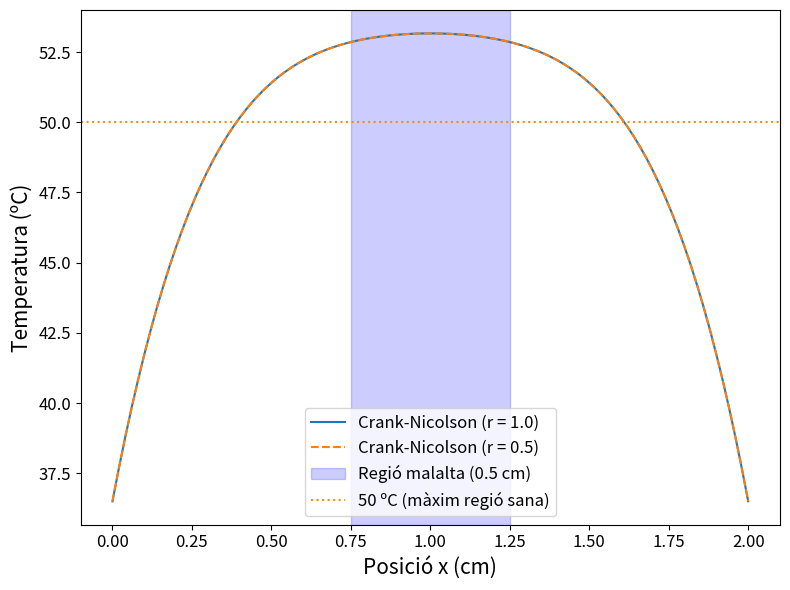
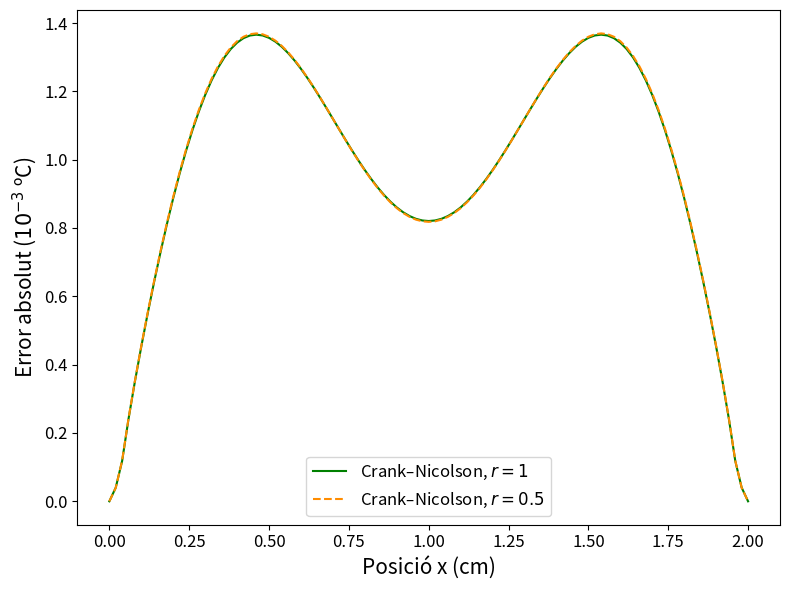

Generate these figures, in order, with matplotlib:
import numpy as np
import matplotlib.pyplot as plt

plt.rcParams.update({
    "axes.titlesize": 16,   
    "axes.labelsize": 15,   
    "xtick.labelsize": 12,  
    "ytick.labelsize": 12,  
    "legend.fontsize": 12   
})

# La funcio a resoldre es:
# (1 + 2*(r/2)) θ_i^{n+1} - (r/2)(θ_{i-1}^{n+1} + θ_{i+1}^{n+1}) = (1 - r) θ_i^n + (r/2)(θ_{i-1}^n + θ_{i+1}^n) + Δt̂

# Fem algunes substitucions i queda simplificat:
# (1 + 2a)x_i - a(x_{i-1} + x_{i+1}) = d_i

#Comencem definint la funcio de gauss seidel

def gauss_seidel(x, d, a, e_max=1e-12, it_max=100000):
    # x conte les temperatures dels punts interiors
    # d vector del terme independent
    # a = r/2
    # e_max error maxim entre dues passes per donar el bucle per terminat
    # it_max limit maxim de iteracions (per si no convergeix)

    M = len(x) # mida del sistema (punts interiors)

    for it in range(1, it_max + 1): # iteracions fins arribar a l'error desitjat
        error_maxim = 0.0 # comptador de error max a zero (important nombre decimal)

        for i in range(M): # recorre tots els punts interiors
            esq = x[i - 1] if i > 0 else 0.0  # busca el vei esquerre i si és el contron li asigna 0
            dre = x[i + 1] if i < M - 1 else 0.0 # lo mateix per al dret
            nou = (d[i] + a * (esq + dre)) / (1 + 2 * a) # nova temperatura del punt i
            # ara calculem el error de aquest punt respecte l'anterior i si supera al maxim antic l'actualitza
            error_maxim = max(error_maxim, abs(nou - x[i]))
            x[i] = nou # sobreescriu el valor antic i pel nou
        if error_maxim < e_max:
            return it # si el error maxim es menor que la tolerancia desitjada para el bucle i retorne quantes voltes ha donat
    
    raise RuntimeError("Gauss-Seidel no convergeix") # si es supera el nombre de iteracions maximes


# Ara definim la funcio cranck nicolson que evoluciona en el temps les solucions que es troben amb gauss seidel

def crank_nicolson_gs(N, r, t_final, e_max=1e-12):
    # N nombre totals de punts en l'espai, incloent els contorns
    # r relacio del mallat
    # t_final temps on s'atura la simulacio
    # e_max toleracia exigida a gauss seidel

    dx = 1.0 / (N - 1) # pas espaial
    dt = r * dx**2 # pas temporal
    passos = int(round(t_final / dt)) # numero de salts temporals

    x = np.linspace(0.0, 1.0, N)
    theta = np.zeros((passos + 1, N)) # matriu 2D de temperatures (fila = temps n ; columna = posicio i)
    iteracions = 0 # iteracions que fa gauss seidel


    for n in range(passos): # bucle que es repeteix per cada salt temporal

        # calculem el vector independent de gauss seidel pels M punts interiors
        d = (1 - r) * theta[n, 1:-1] + 0.5 * r * (theta[n, 2:] + theta[n, :-2]) + dt
        
        # copiem els punts interiors de la fila n a la fila n+1 com a punt de partida
        theta[n + 1, 1:-1] = theta[n, 1:-1]
        
        # apliquem gauss seifel a la fila n+1 i ens guardem quantes iteracions ha utilitzat
        iteracions += gauss_seidel(theta[n + 1, 1:-1], d, 0.5 * r, e_max)

    return x, theta[-1], passos, iteracions / passos, theta

        # x son les N posicions espaials (eix x per graficar)
        # theta[-1] ultima fila de temperatures (temperatures finals)
        # passos numero de salts temporals
        # iteracions/passos = mitjana de iteracions per cada salt temporal
        # theta tota la matriu de temperatures

# una vegada definides les funcions les apliquem al nostre problema: 

# definim els parametres del problema

cv, rho, kappa, sigma = 3698.0, 1081.0, 0.56, 0.472   
L, Tc, V0 = 0.02, 36.5, 40.0                         
 
P_ext = sigma * (V0 / np.sqrt(2)) ** 2 / L**2         
alpha = kappa / (cv * rho)                           
tau = L**2 / alpha                                   
dT0 = P_ext * L**2 / kappa                           

N, t_a = 101, 0.025

x_exacte = np.linspace(0, 1, N)

# calculem la solucio numerica per a r = 1.0 i r = 0.5 (relacions de mallat)
x, th_1, passos_1, it_1, _ = crank_nicolson_gs(N, 1.0, t_a)
x, th_05, passos_05, it_05, _ = crank_nicolson_gs(N, 0.5, t_a)

T_1 = Tc + dT0 * th_1
T_05 = Tc + dT0 * th_05

centre = N // 2
print(f"r = 1.0: {passos_1} passos, {it_1:.1f} iter/pas, "
        f"θ(0.5) = {th_1[centre]:.6f}, T(centre) = {T_1[centre]:.2f} ºC")
print(f"r = 0.5: {passos_05} passos, {it_05:.1f} iter/pas, "
        f"θ(0.5) = {th_05[centre]:.6f}, T(centre) = {T_05[centre]:.2f} ºC")

# comparem les dues solucions numeriques entre si
dif_max = np.max(np.abs(th_1 - th_05))
print(f"Diferència màxima entre r=1.0 i r=0.5: {dif_max:.2e} ({dT0 * dif_max:.2e} ºC)")

#calculem error absolut respecte a la solució analítica

def funcio_analitica(x,t,q=1, beta=0, N=100):
    resultat=[]
    for a in x: #calculem totes les posicions, i calcula cada temperatura analitica
        suma=0
        for n in range(N):
            suma=suma+ 4*q/((2*n+1)*np.pi)**3*np.sin((2*n+1)*np.pi*a)*(1-np.exp(-(2*n+1)**2*np.pi**2 *t))
        resultat.append(beta+suma)
    return np.array(resultat)

T_analitica=funcio_analitica(x,t_a)
error_t1=np.abs(th_1-T_analitica)
error_graus_t1=error_t1*dT0
with open("error_cranck_1.txt", "w") as output:
    output.write(str(error_graus_t1))

error_t05=np.abs(th_05-T_analitica)
error_graus_t05=error_t05*dT0
with open("error_cranck_05.txt", "w") as output:
    output.write(str(error_graus_t05))




# grafiquem el perfil de temperatures
plt.figure(figsize=(8, 6))
plt.plot(x * L * 100, T_1, label="Crank-Nicolson (r = 1.0)")
plt.plot(x * L * 100, T_05, "--", label="Crank-Nicolson (r = 0.5)")
plt.axvspan(0.75, 1.25, color='blue', alpha=0.2, label="Regió malalta (0.5 cm)")
plt.axhline(50, color="darkorange", linestyle=":", label="50 ºC (màxim regió sana)")
#plt.title(f"Perfil de temperatura a t = 71 s")
plt.xlabel("Posició x (cm)")
plt.ylabel("Temperatura (ºC)")
plt.legend()
plt.tight_layout()
plt.show()

#grafic errors
plt.figure(figsize=(8, 6))
plt.plot(x * L * 100, error_graus_t1 * 1e3, color="green", label=r"Crank–Nicolson, $r=1$")
plt.plot(x * L * 100, error_graus_t05 * 1e3, color="darkorange", ls="--", label=r"Crank–Nicolson, $r=0.5$")
plt.xlabel("Posició x (cm)")
plt.ylabel(r"Error absolut ($10^{-3}$ ºC)")
#plt.title(r"Error respecte de l'analítica a t = 71 s")
plt.legend()
plt.tight_layout()
plt.show()
